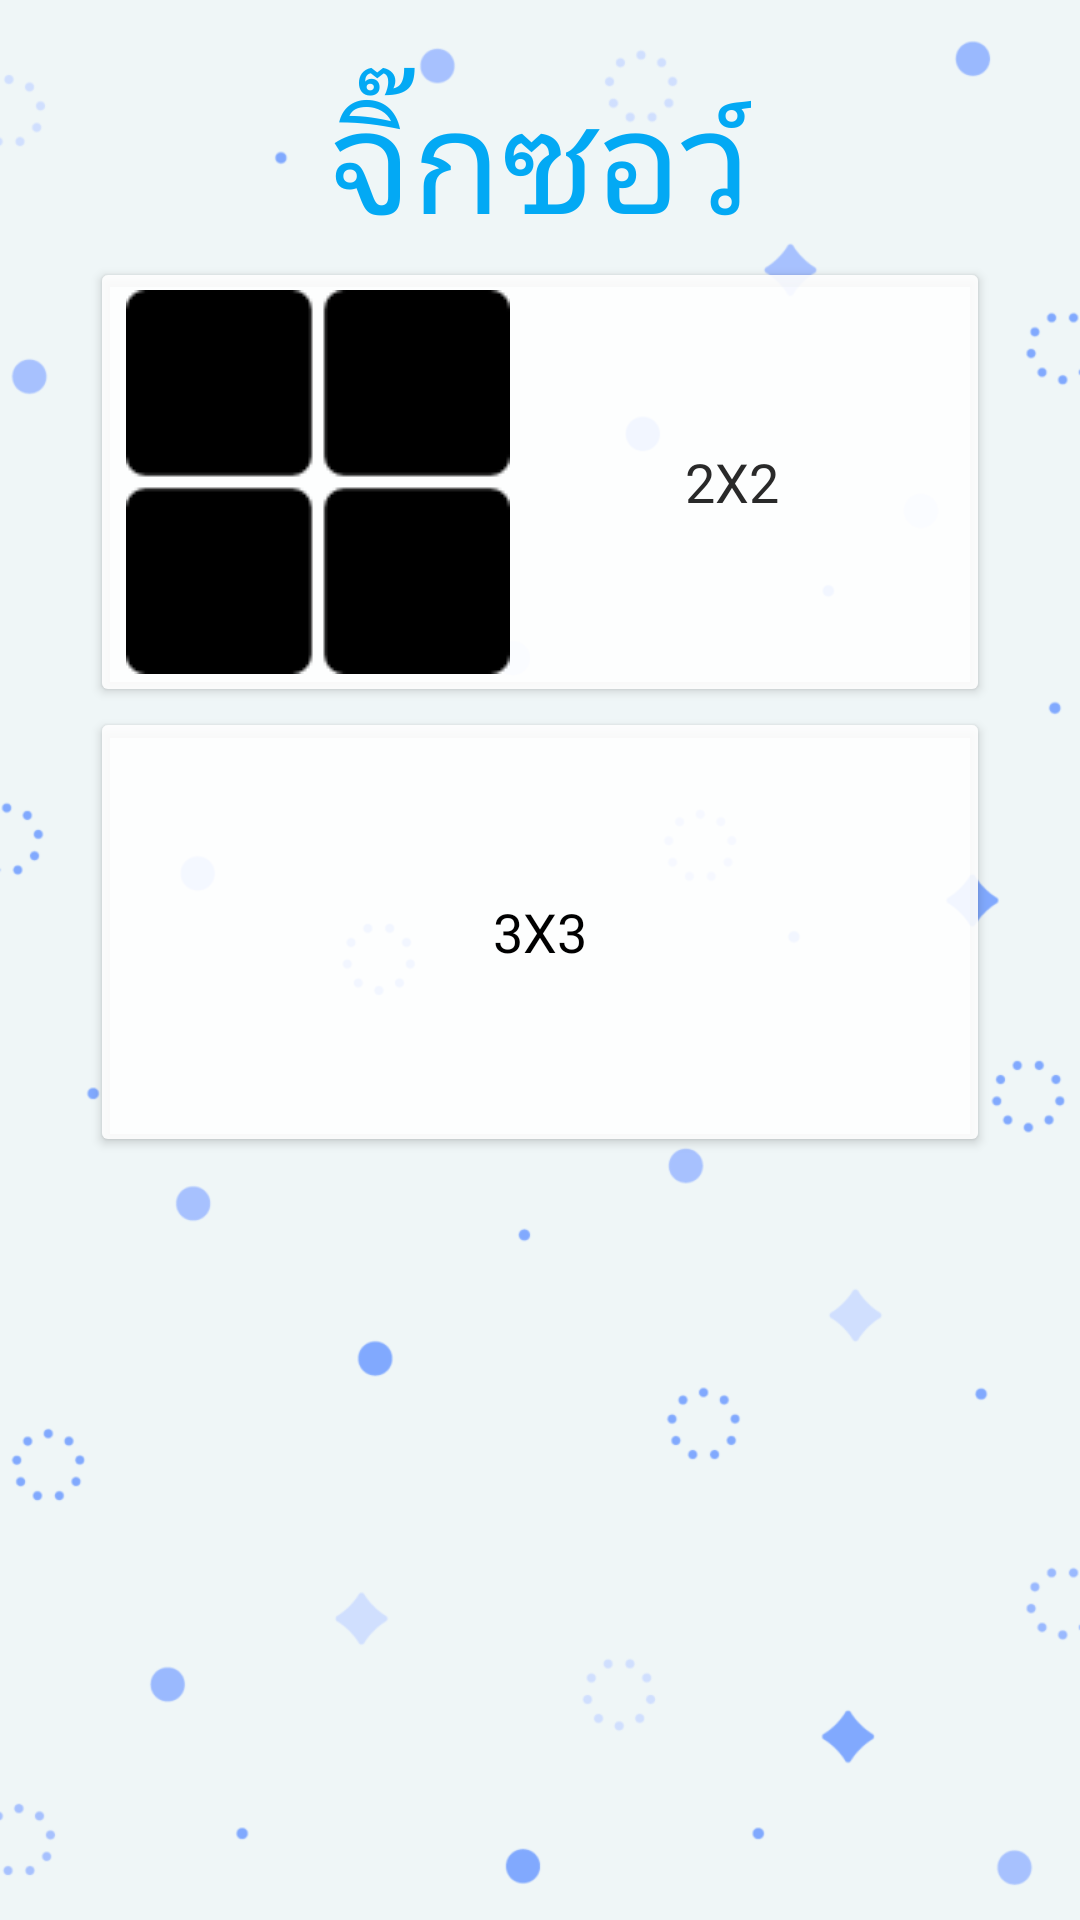

Reconstruct the res/layout file that produces this screen, plus the resources it refers to.
<!-- AndroidManifest.xml: application theme Theme.BrainLevel -->
<!-- res/layout/activity_menu_jigsaw.xml -->
<?xml version="1.0" encoding="utf-8"?>
<RelativeLayout xmlns:android="http://schemas.android.com/apk/res/android"
    xmlns:app="http://schemas.android.com/apk/res-auto"
    xmlns:tools="http://schemas.android.com/tools"
    android:layout_width="match_parent"
    android:layout_height="match_parent"
    android:background="@drawable/bgmenujigsaw"
    tools:context=".MenuJigsawActivity">

    <LinearLayout
        android:layout_width="match_parent"
        android:layout_height="match_parent"
        android:orientation="vertical">

        <TextView
            android:id="@+id/textView3"
            android:layout_width="wrap_content"
            android:layout_height="wrap_content"
            android:layout_gravity="center"
            android:layout_marginTop="20dp"
            android:fontFamily="@font/mitr_semibold"
            android:text="จิ๊กซอว์"
            android:textColor="#03A9F4"
            android:textSize="48sp" />

        <Button
            android:id="@+id/button4"
            android:layout_width="300dp"
            android:layout_height="150dp"
            android:layout_gravity="center"
            android:drawableLeft="@drawable/four"
            android:fontFamily="@font/mitr_semibold"
            android:onClick="jigsaw4"
            android:text="2x2"
            android:textColor="#292929"
            android:textSize="18sp"
            app:backgroundTint="#E4FFFFFF" />

        <Button
            android:id="@+id/button5"
            android:layout_width="300dp"
            android:layout_height="150dp"
            android:layout_gravity="center"
            android:drawableLeft="@drawable/nine"
            android:fontFamily="@font/mitr_semibold"
            android:onClick="jigsaw9"
            android:text="3x3"
            android:textColor="#000000"
            android:textSize="18sp"
            app:backgroundTint="#E4FFFFFF" />

    </LinearLayout>

</RelativeLayout>
<!-- resources referenced by this layout -->
<resources>
  <!-- drawable bgmenujigsaw: png bitmap (drawable, 46463 bytes) -->
  <!-- drawable four: png bitmap (drawable, 636 bytes) -->
  <style name="Theme.BrainLevel" parent="Theme.MaterialComponents.DayNight.NoActionBar">
          
          <item name="colorPrimary">@color/darklightblue</item>
          <item name="colorPrimaryVariant">@color/lightblue</item>
          <item name="colorOnPrimary">@color/white</item>
          
          <item name="colorSecondary">#FF9800</item>
          <item name="colorSecondaryVariant">@color/teal_700</item>
          <item name="colorOnSecondary">@color/black</item>
          
          <item name="android:statusBarColor" tools:targetApi="l">?attr/colorPrimaryVariant</item>
          
  
      </style>
  <color name="darklightblue">#007EB6</color>
  <color name="lightblue">#BBEAFF</color>
  <color name="white">#FFFFFFFF</color>
  <color name="teal_700">#FF018786</color>
  <color name="black">#FF000000</color>
</resources>
